Run: headless pygame with SDL's dummy video driver; simulated clock (each Clock.tick advances the game by its frame time, no real sleeping); random seed 0; keys injected as events and as key.get_pressed() state; no mouse input.
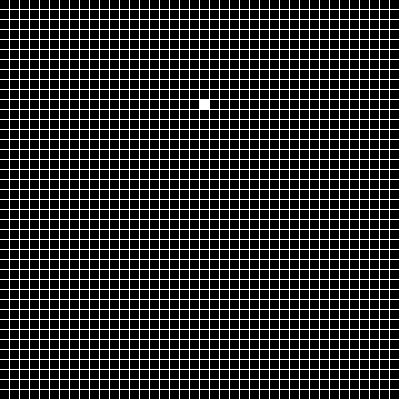
Frame 1 of 4 · flips 1–60 · no input
Frame 2 of 4 · flips 61–180 · tapped SPACE, RETURN · held RIGHT (→), D · screen unchanged from frame 1, image omitted
Frame 3 of 4 · flips 181–300 · held DOWN (↓), S · screen unchanged from frame 2, image omitted
Frame 4 of 4 · flips 301–420 · held LEFT (←), A, UP (↑), W · screen unchanged from frame 3, image omitted

The pygame program that drew these frames:

import pygame as pg

def make2DArray(cols, rows):
    arr = [None] * cols
    for i in range(0, len(arr)):
        arr[i] = [None] * rows
    return arr


w = 10


def setup():
    # initialize and prepare screen
    pg.init()

    surface = pg.display.set_mode((400, 400))
    cols = surface.get_width() // w
    rows = surface.get_height() // w

    grid = make2DArray(cols, rows)

    for i in range (0, cols):
        for e in range(0, rows):
            grid[i][e] = 0

    clock = pg.time.Clock()

    grid[20][10] = 1
    done = False
    while not done:
        loop(surface, cols, rows, grid)
        pg.display.update()
        for e in pg.event.get():
            if e.type == pg.QUIT or (e.type == pg.KEYUP and e.key == pg.K_ESCAPE):
                done = 1
                break
        clock.tick(50)
    pg.quit()

def loop(surface: pg.surface.Surface, cols, rows, grid):
    surface.fill(0)
    for i in range (0, cols):
        for e in range(0, rows):
            color = pg.color.Color(grid[i][e] * 255, grid[i][e] * 255, grid[i][e] * 255)
            colorBorder = pg.color.Color(255,255,255)
            x = i * w
            y = e * w
            pg.draw.rect(surface, colorBorder, (x,y,w,w))
            pg.draw.rect(surface, color, (x,y,w-1,w-1))




if __name__ == "__main__":
    setup()
    pg.quit()
